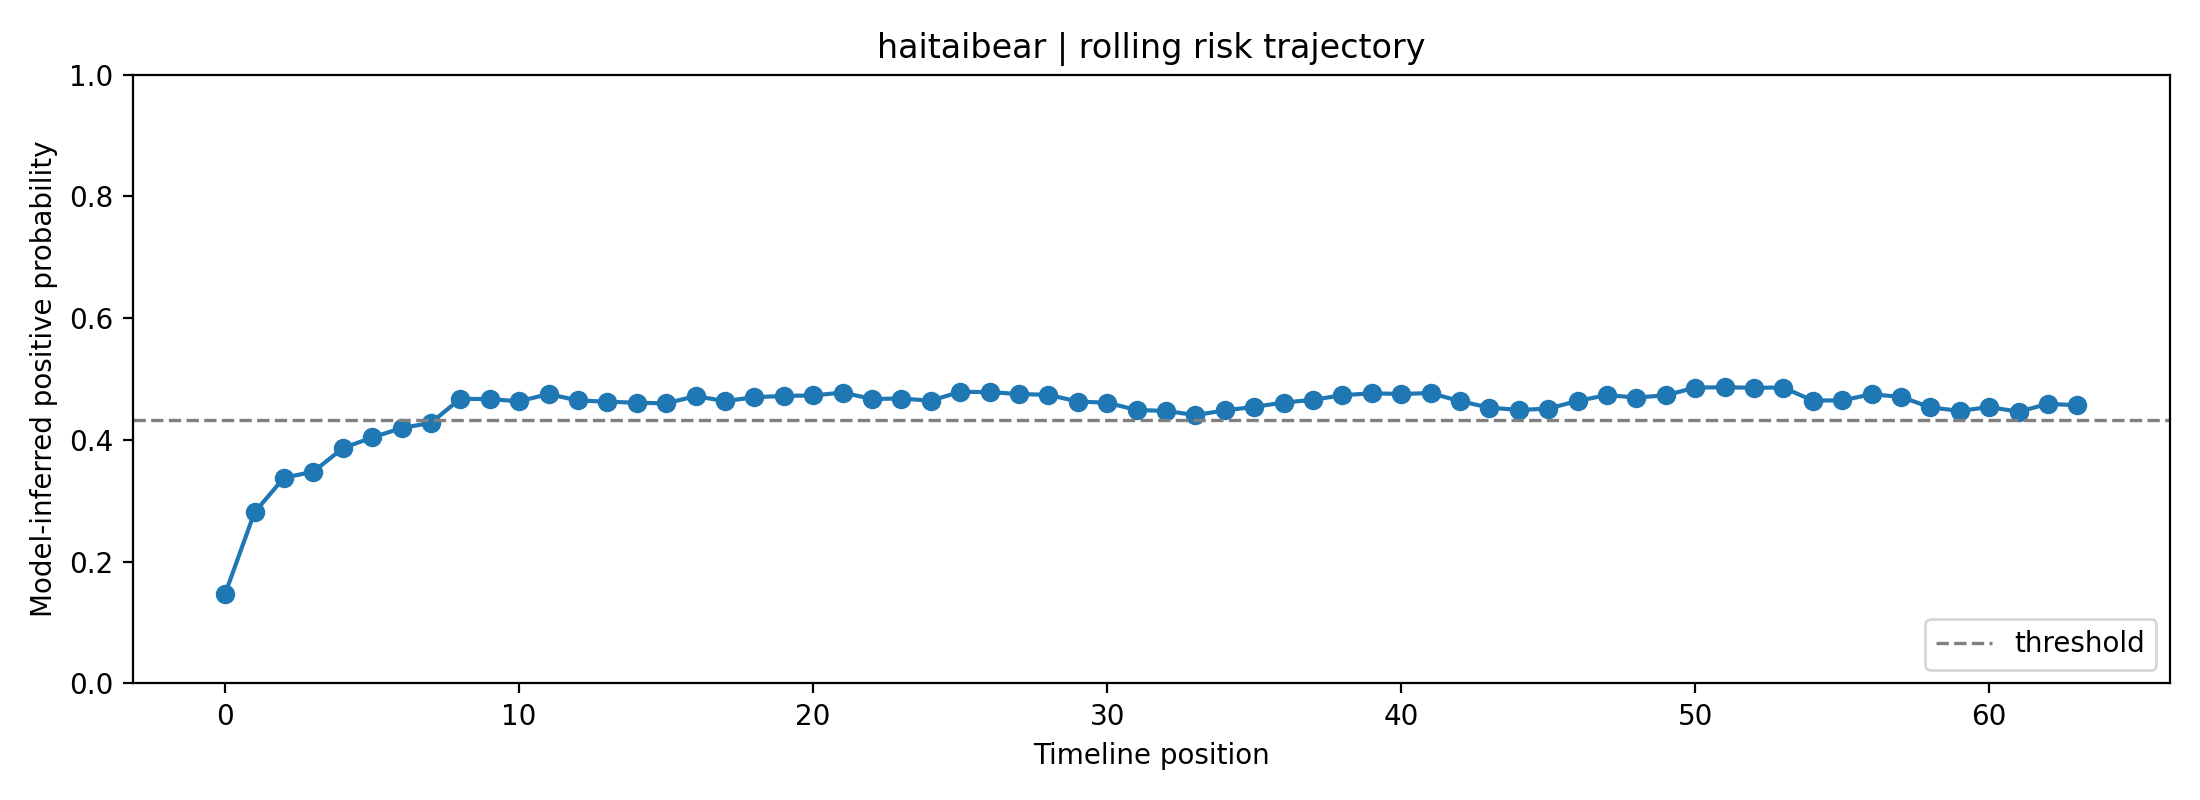

The data file committed next to this chart (first rows):
fold, user_id, label, position, risk_prob, raw_prob, logit, n_posts_used, mode
0, haitaibear, 1, 0, 0.1474, 0.3013, -0.841, 1, rolling
0, haitaibear, 1, 1, 0.2811, 0.4282, -0.2893, 2, rolling
0, haitaibear, 1, 2, 0.3378, 0.4726, -0.1096, 3, rolling
0, haitaibear, 1, 3, 0.3478, 0.4801, -0.07968, 4, rolling
0, haitaibear, 1, 4, 0.3865, 0.5082, 0.03292, 5, rolling
0, haitaibear, 1, 5, 0.4041, 0.5206, 0.08256, 6, rolling
0, haitaibear, 1, 6, 0.4194, 0.5313, 0.1254, 7, rolling
0, haitaibear, 1, 7, 0.4282, 0.5373, 0.1496, 8, rolling
0, haitaibear, 1, 8, 0.4677, 0.5641, 0.2576, 8, rolling
0, haitaibear, 1, 9, 0.467, 0.5636, 0.2558, 8, rolling
0, haitaibear, 1, 10, 0.4636, 0.5613, 0.2465, 8, rolling
0, haitaibear, 1, 11, 0.4753, 0.5691, 0.2783, 8, rolling
0, haitaibear, 1, 12, 0.4649, 0.5622, 0.2501, 8, rolling
0, haitaibear, 1, 13, 0.4628, 0.5608, 0.2444, 8, rolling
0, haitaibear, 1, 14, 0.461, 0.5596, 0.2396, 8, rolling
0, haitaibear, 1, 15, 0.4602, 0.559, 0.2372, 8, rolling
0, haitaibear, 1, 16, 0.4719, 0.5668, 0.269, 8, rolling
0, haitaibear, 1, 17, 0.4638, 0.5615, 0.2471, 8, rolling
0, haitaibear, 1, 18, 0.4701, 0.5656, 0.2641, 8, rolling
0, haitaibear, 1, 19, 0.4724, 0.5672, 0.2703, 8, rolling
0, haitaibear, 1, 20, 0.473, 0.5676, 0.2721, 8, rolling
0, haitaibear, 1, 21, 0.4779, 0.5708, 0.2853, 8, rolling
0, haitaibear, 1, 22, 0.4673, 0.5638, 0.2566, 8, rolling
0, haitaibear, 1, 23, 0.468, 0.5643, 0.2585, 8, rolling
0, haitaibear, 1, 24, 0.4644, 0.5619, 0.2487, 8, rolling
0, haitaibear, 1, 25, 0.479, 0.5716, 0.2882, 8, rolling
0, haitaibear, 1, 26, 0.4786, 0.5713, 0.2873, 8, rolling
0, haitaibear, 1, 27, 0.4753, 0.5691, 0.2784, 8, rolling
0, haitaibear, 1, 28, 0.4741, 0.5683, 0.275, 8, rolling
0, haitaibear, 1, 29, 0.4631, 0.561, 0.2452, 8, rolling
0, haitaibear, 1, 30, 0.4611, 0.5596, 0.2397, 8, rolling
0, haitaibear, 1, 31, 0.4492, 0.5517, 0.2074, 8, rolling
0, haitaibear, 1, 32, 0.4476, 0.5505, 0.2028, 8, rolling
0, haitaibear, 1, 33, 0.4409, 0.546, 0.1846, 8, rolling
0, haitaibear, 1, 34, 0.4484, 0.5511, 0.2051, 8, rolling
0, haitaibear, 1, 35, 0.4544, 0.5552, 0.2215, 8, rolling
0, haitaibear, 1, 36, 0.4613, 0.5598, 0.2402, 8, rolling
0, haitaibear, 1, 37, 0.466, 0.5629, 0.253, 8, rolling
0, haitaibear, 1, 38, 0.4734, 0.5679, 0.2732, 8, rolling
0, haitaibear, 1, 39, 0.4766, 0.57, 0.2818, 8, rolling
0, haitaibear, 1, 40, 0.4755, 0.5692, 0.2787, 8, rolling
0, haitaibear, 1, 41, 0.477, 0.5703, 0.283, 8, rolling
0, haitaibear, 1, 42, 0.4636, 0.5613, 0.2465, 8, rolling
0, haitaibear, 1, 43, 0.4531, 0.5543, 0.218, 8, rolling
0, haitaibear, 1, 44, 0.4492, 0.5517, 0.2074, 8, rolling
0, haitaibear, 1, 45, 0.4514, 0.5531, 0.2134, 8, rolling
0, haitaibear, 1, 46, 0.4641, 0.5616, 0.2478, 8, rolling
0, haitaibear, 1, 47, 0.4737, 0.568, 0.2739, 8, rolling
0, haitaibear, 1, 48, 0.4696, 0.5654, 0.2629, 8, rolling
0, haitaibear, 1, 49, 0.4733, 0.5678, 0.2728, 8, rolling
0, haitaibear, 1, 50, 0.486, 0.5762, 0.3072, 8, rolling
0, haitaibear, 1, 51, 0.4865, 0.5766, 0.3087, 8, rolling
0, haitaibear, 1, 52, 0.4857, 0.576, 0.3064, 8, rolling
0, haitaibear, 1, 53, 0.4861, 0.5763, 0.3075, 8, rolling
0, haitaibear, 1, 54, 0.4645, 0.562, 0.2491, 8, rolling
0, haitaibear, 1, 55, 0.4651, 0.5623, 0.2507, 8, rolling
0, haitaibear, 1, 56, 0.4749, 0.5689, 0.2772, 8, rolling
0, haitaibear, 1, 57, 0.4708, 0.5661, 0.266, 8, rolling
0, haitaibear, 1, 58, 0.4535, 0.5545, 0.219, 8, rolling
0, haitaibear, 1, 59, 0.4476, 0.5506, 0.203, 8, rolling
... 4 more rows
